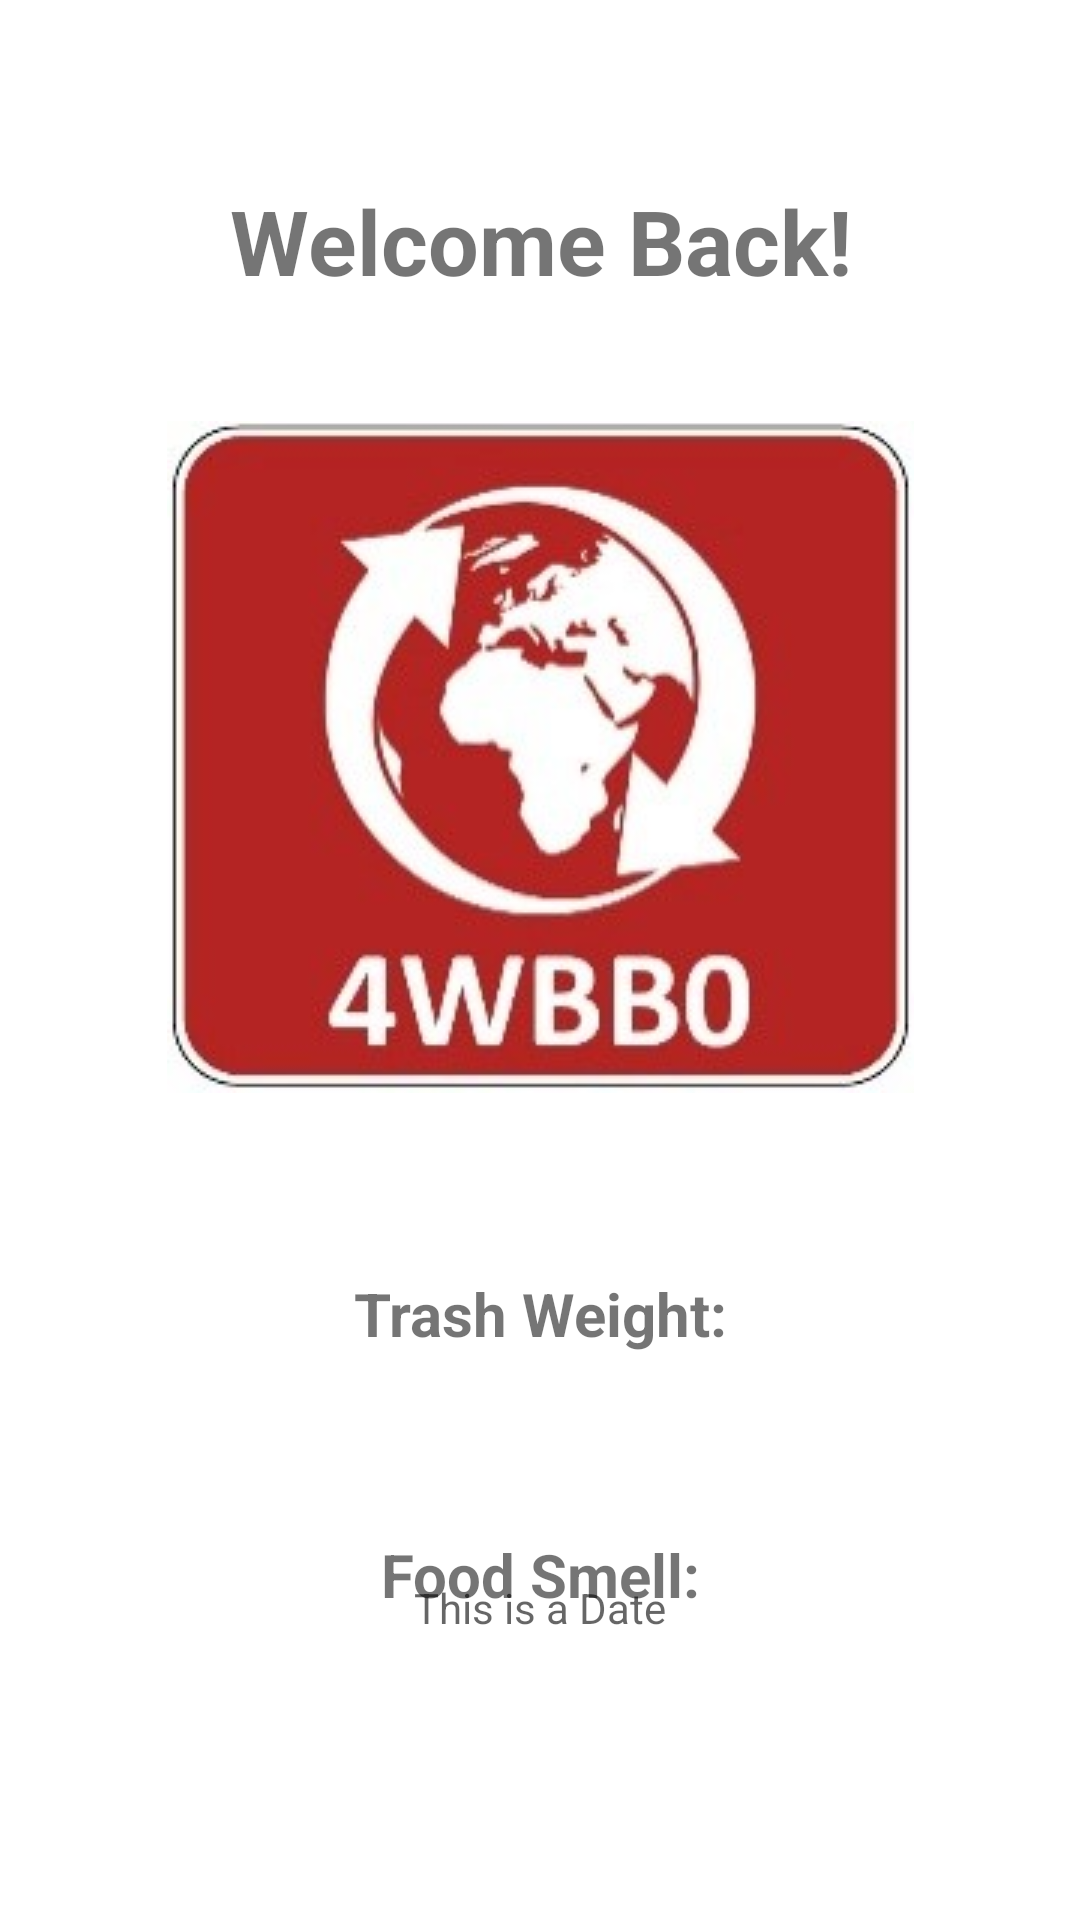

This screen was rendered from an Android layout file. Write that file and the resources it references.
<!-- AndroidManifest.xml: application theme Theme.WasteBinTracker -->
<!-- res/layout/fragment_home.xml -->
<?xml version="1.0" encoding="utf-8"?>
<androidx.constraintlayout.widget.ConstraintLayout xmlns:android="http://schemas.android.com/apk/res/android"
    xmlns:app="http://schemas.android.com/apk/res-auto"
    xmlns:tools="http://schemas.android.com/tools"
    android:layout_width="match_parent"
    android:layout_height="match_parent"
    tools:context=".ui.home.HomeFragment">

    <TextView
        android:id="@+id/autoDate"
        android:layout_width="wrap_content"
        android:layout_height="48dp"
        android:layout_marginBottom="80dp"
        android:ems="10"
        android:hint="This is a Date"
        android:gravity="center"
        app:layout_constraintBottom_toBottomOf="parent"
        app:layout_constraintEnd_toEndOf="parent"
        app:layout_constraintStart_toStartOf="parent" />

    <TextView
        android:id="@+id/textView"
        android:layout_width="fill_parent"
        android:layout_height="wrap_content"
        android:layout_marginTop="60dp"
        android:layout_marginLeft="20dp"
        android:layout_marginRight="20dp"
        android:gravity="center"
        android:text="Welcome Back!"
        android:textSize="30dp"
        android:textStyle="bold"
        app:layout_constraintTop_toTopOf="parent" />

    <TextView
        android:id="@+id/foodText"
        android:layout_width="wrap_content"
        android:layout_height="wrap_content"
        android:text="Food Smell:"
        android:layout_marginTop="60dp"
        android:gravity="center"
        android:textSize="20dp"
        android:textStyle="bold"
        app:layout_constraintEnd_toEndOf="parent"
        app:layout_constraintStart_toStartOf="parent"
        app:layout_constraintTop_toBottomOf="@+id/weightText" />

    <TextView
        android:id="@+id/weightText"
        android:layout_width="wrap_content"
        android:layout_height="wrap_content"
        android:text="Trash Weight:"
        android:layout_marginTop="60dp"
        android:gravity="center"
        android:textSize="20dp"
        android:textStyle="bold"
        app:layout_constraintEnd_toEndOf="parent"
        app:layout_constraintStart_toStartOf="parent"
        app:layout_constraintTop_toBottomOf="@+id/imageView" />

    <ImageView
        android:id="@+id/imageView"
        android:layout_width="wrap_content"
        android:layout_height="wrap_content"
        android:src="@drawable/engdes_logo"
        android:layout_marginTop="40dp"
        app:layout_constraintEnd_toEndOf="parent"
        app:layout_constraintStart_toStartOf="parent"
        app:layout_constraintTop_toBottomOf="@+id/textView" />

</androidx.constraintlayout.widget.ConstraintLayout>
<!-- resources referenced by this layout -->
<resources>
  <!-- drawable engdes_logo: jpg bitmap (drawable, 16409 bytes) -->
  <style name="Theme.WasteBinTracker" parent="Theme.MaterialComponents.DayNight.DarkActionBar">
          
          <item name="colorPrimary">@color/purple_500</item>
          <item name="colorPrimaryVariant">@color/purple_700</item>
          <item name="colorOnPrimary">@color/white</item>
          
          <item name="colorSecondary">@color/teal_200</item>
          <item name="colorSecondaryVariant">@color/teal_700</item>
          <item name="colorOnSecondary">@color/black</item>
          
          <item name="android:statusBarColor">?attr/colorPrimaryVariant</item>
          
      </style>
  <!-- not gathered from this repository: default colours our renderer supplied (Android Studio template values) -->
  <color name="purple_500">#FF6200EE</color>
  <color name="purple_700">#FF3700B3</color>
  <color name="teal_200">#FF03DAC5</color>
  <color name="teal_700">#FF018786</color>
  <color name="black">#FF000000</color>
  <color name="white">#FFFFFFFF</color>
</resources>
